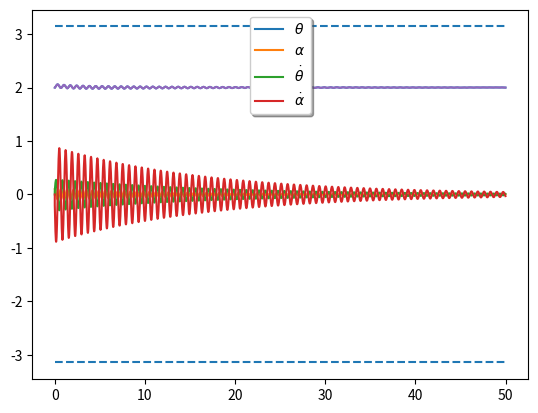

Write Python code to recreate this figure.
# Packages 
import numpy as np
from numpy import sin, cos
import matplotlib.pyplot as plt 

# System Parameters - from user guide
g = 9.81        # m/s**2 - gravity 
Rm = 8.4        # ohms - terminal resistance
Kt = 0.042      # N-m/A - torque const
Km = 0.042      # V/rad/s - motor back emf const
mr = 0.095      # kg - rotary arm mass
Lr = 0.085      # m - rotary arm length
mp = 0.024      # kg - pendulum mass
Lp = 0.129      # m - pendulum length

# Moment of inertia - rod about end
Jp = (1/3)*mp*Lp*Lp
Jr = (1/3)*mr*Lr*Lr

# Damping - idk put a function here later, maybe move into dynamics if it depends on current val
Dr = 0
Dp = 0

# System dynamics 
def pendulum_dynamics(current_state, input_voltage):
    """
    System equations for dynamics of rotary pendulum
    """
    x1, x2, x3, x4 = current_state
    Vm = input_voltage

    x1_dot = x3
    x2_dot = x4
    x3_dot = -2*(2*Lp**3*Lr*Rm*mp**2*x3**2*cos(x2)**2*sin(x2) - 2*Lp**2*Lr*Rm*g*mp**2*cos(x2)*sin(x2) - (Lp**3*Lr*Rm*mp**2 + 4*Jp*Lp*Lr*Rm*mp)*x4**2*sin(x2) + 8*Dr*Jp*Rm - 8*Jp*Vm*Km + 2*(Dr*Lp**2*Rm - Lp**2*Vm*Km)*mp + 2*(Lp**2*Km**2*mp + 4*Jp*Km**2)*x3 - (4*Dp*Lp*Lr*Rm*mp*cos(x2) - (Lp**4*Rm*mp**2 + 4*Jp*Lp**2*Rm*mp)*x3*cos(x2)*sin(x2))*x4)/((Lp**4 + 4*Lp**2*Lr**2)*Rm*mp**2 + 16*Jp*Jr*Rm + 4*((Jp + Jr)*Lp**2 + 4*Jp*Lr**2)*Rm*mp - (4*Jp*Lp**2*Rm*mp + (Lp**4 + 4*Lp**2*Lr**2)*Rm*mp**2)*cos(x2)**2)     
    x4_dot = -2*(2*Lp**2*Lr**2*Rm*mp**2*x4**2*cos(x2)*sin(x2) - 4*Lp*Lr*Km**2*mp*x3*cos(x2) + (Lp**4*Rm*mp**2*cos(x2)**3 - (4*Jr*Lp**2*Rm*mp + (Lp**4 + 4*Lp**2*Lr**2)*Rm*mp**2)*cos(x2))*x3**2*sin(x2) - 4*(Dr*Lp*Lr*Rm - Lp*Lr*Vm*Km)*mp*cos(x2) - 2*(Lp**3*Lr*Rm*mp**2*x3*cos(x2)**2*sin(x2) + Dp*Lp**2*Rm*mp*cos(x2)**2 - 4*Dp*Jr*Rm - (Dp*Lp**2 + 4*Dp*Lr**2)*Rm*mp)*x4 - (Lp**3*Rm*g*mp**2*cos(x2)**2 - 4*Jr*Lp*Rm*g*mp - (Lp**3*g + 4*Lp*Lr**2*g)*Rm*mp**2)*sin(x2))/((Lp**4 + 4*Lp**2*Lr**2)*Rm*mp**2 + 16*Jp*Jr*Rm + 4*((Jp + Jr)*Lp**2 + 4*Jp*Lr**2)*Rm*mp - (4*Jp*Lp**2*Rm*mp + (Lp**4 + 4*Lp**2*Lr**2)*Rm*mp**2)*cos(x2)**2)     
    
    new_state = np.array([x1_dot, x2_dot, x3_dot, x4_dot])

    return new_state

# Runge-kutta integrate 

def rk4_integrate(x, u, h):
    """
    Runge–Kutta method of integration
    """

    k1 = pendulum_dynamics(x, u)
    k2 = pendulum_dynamics(x + h*k1/2, u)
    k3 = pendulum_dynamics(x + h*k2/2, u)
    k4 = pendulum_dynamics(x + h*k3, u)

    rk4_sol = x + (h/6)*(k1+2*k2+2*k3+k4)

    return rk4_sol

def simple_simulation(initial_state, input_u, time_length, time_step):
    """
    Really basic simulation
    """
    state = initial_state
    #something to store values in 
    sim_data = np.append(np.insert(state, 0, 0), input_u)

    for i in range(int(time_length/h)):
        state = rk4_integrate(state, input_u, time_step)   #run 1 interation 

        # store sim data - probably a better way but this is easy
        state_val = np.append(np.insert(state, 0, i*time_step), input_u)

        sim_data = np.append(sim_data, state_val)
    

    #rehape array to be pretty 
    sim_data = np.reshape(sim_data, (-1, 6))

    # make a plot 
    plt.plot(sim_data[:, 0], sim_data[:, 1])
    plt.plot(sim_data[:, 0], sim_data[:, 2])
    plt.plot(sim_data[:, 0], sim_data[:, 3])
    plt.plot(sim_data[:, 0], sim_data[:, 4])
    plt.legend((r'$\theta$', r'$\alpha$', r'$\dot{\theta}$', r'$\dot{\alpha}$'),
           loc='upper center', shadow=True)
    plt.show()

    plt.plot(sim_data[:, 0], sim_data[:, 1])
    plt.hlines(np.pi, 0, T, linestyles='dashed')
    plt.hlines(-np.pi, 0, T, linestyles='dashed')
    plt.show()


# Basic simulation i guess hahahheh
T = 50                                          # seconds - length of simulation
h = 0.025                                       # seconds - time step 
initial_state = np.array([2, 0.1, 0, 0])      # starting - just theta != 0 gives nothing lmao 
input_u = 0

simple_simulation(initial_state, input_u, T, h)

